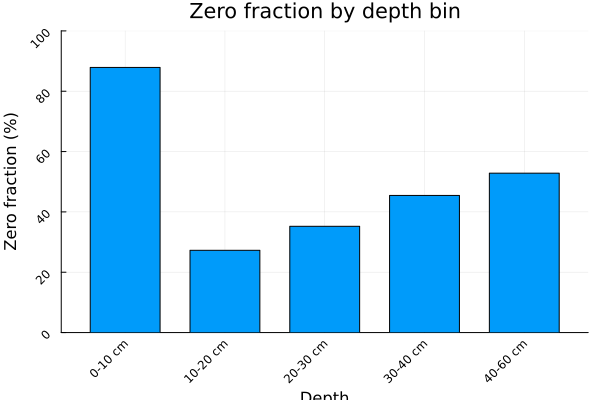

The table this chart was drawn from, first rows:
depth_bin, n_zero, n_positive, n_total, zero_frac
0-10 cm, 116, 16, 132, 0.8788
10-20 cm, 36, 96, 132, 0.2727
20-30 cm, 31, 57, 88, 0.3523
30-40 cm, 60, 72, 132, 0.4545
40-60 cm, 93, 83, 176, 0.5284
